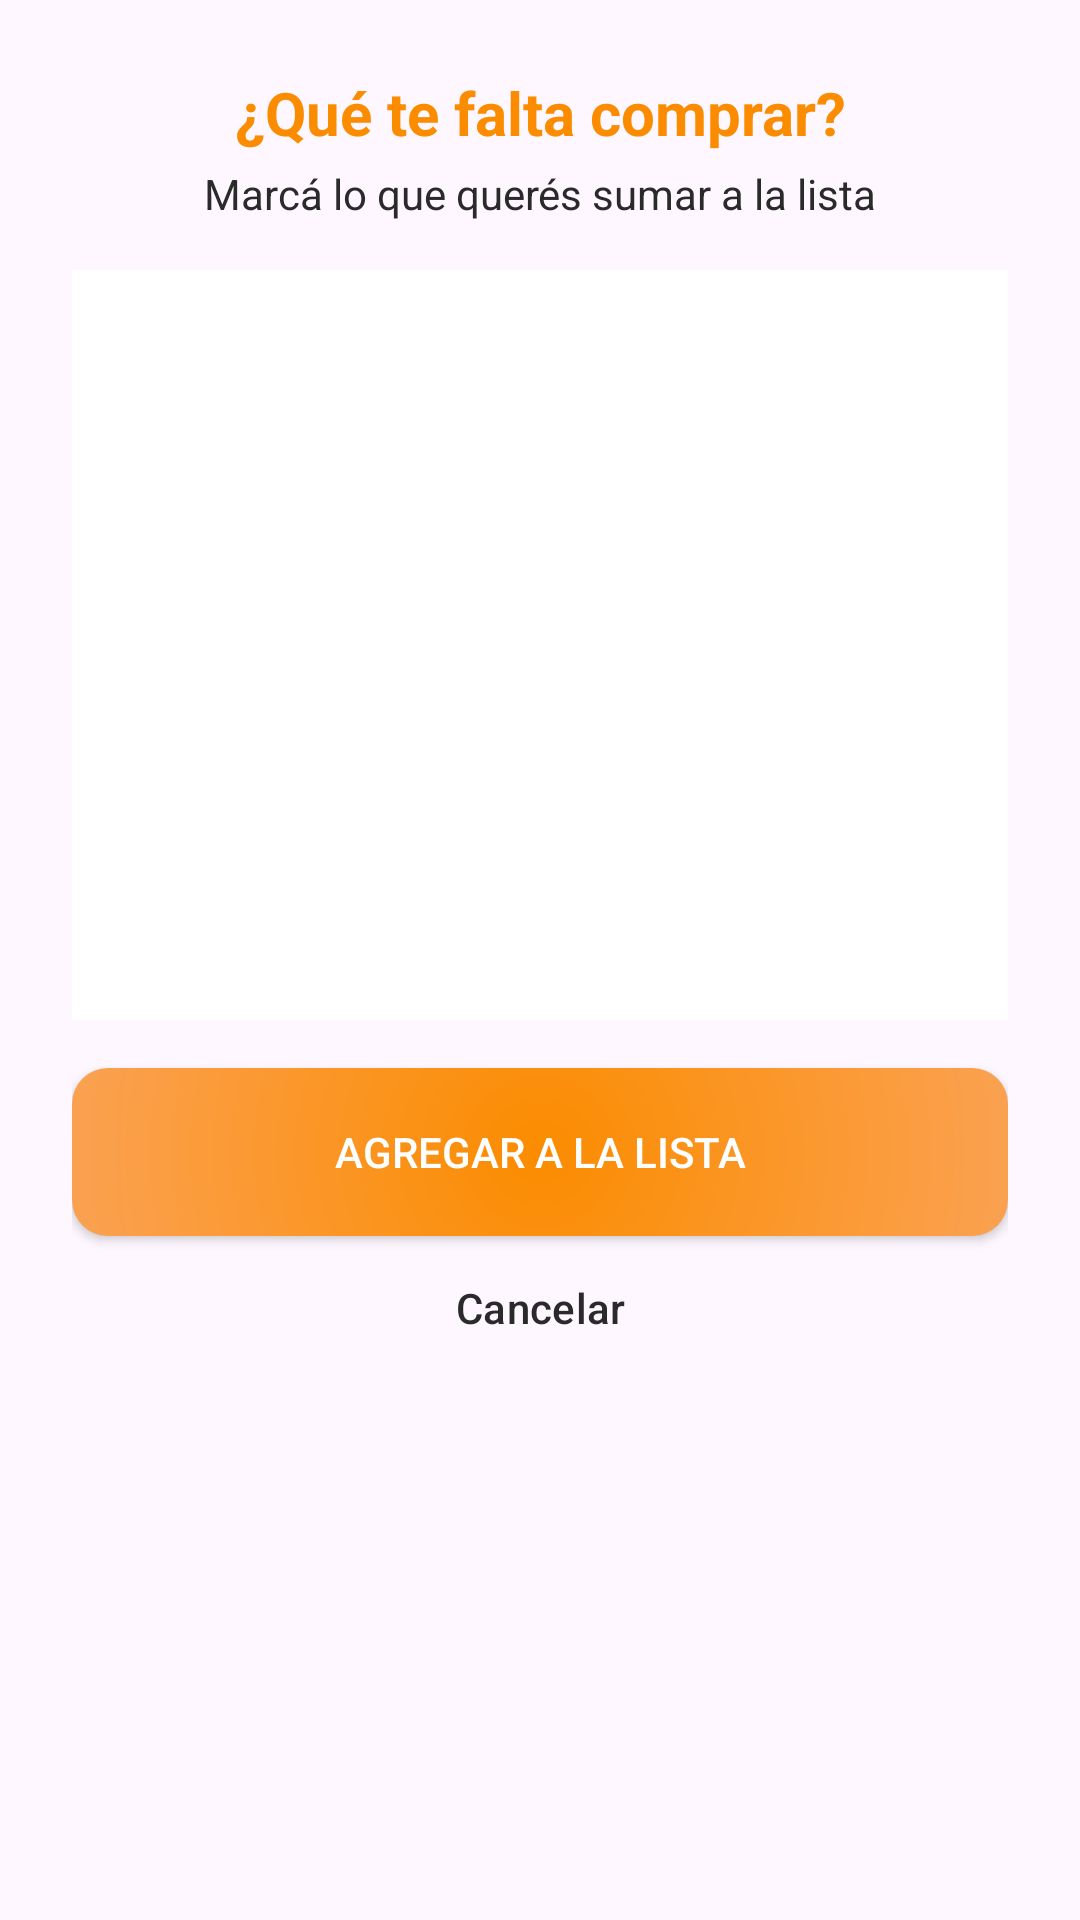

Layout XML and referenced resources for this Android screen:
<!-- AndroidManifest.xml: application theme Theme.RecetarIA -->
<!-- res/layout/dialog_seleccion_faltantes.xml -->
<?xml version="1.0" encoding="utf-8"?>
<LinearLayout xmlns:android="http://schemas.android.com/apk/res/android"
    xmlns:app="http://schemas.android.com/apk/res-auto"
    android:layout_width="match_parent"
    android:layout_height="wrap_content"
    android:background="@drawable/bg_dialog_redondeado"
    android:orientation="vertical"
    android:padding="24dp">

    <TextView
        android:layout_width="match_parent"
        android:layout_height="wrap_content"
        android:text="¿Qué te falta comprar?"
        android:textAlignment="center"
        android:textColor="@color/primario"
        android:textSize="20sp"
        android:textStyle="bold" />

    <TextView
        android:layout_width="match_parent"
        android:layout_height="wrap_content"
        android:layout_marginTop="4dp"
        android:text="Marcá lo que querés sumar a la lista"
        android:textAlignment="center"
        android:textColor="@color/gris_plomo"
        android:textSize="14sp" />

    <androidx.core.widget.NestedScrollView
        android:layout_width="match_parent"
        android:layout_height="250dp"
        android:layout_marginTop="16dp"
        android:background="@color/white">

        <LinearLayout
            android:id="@+id/containerChecks"
            android:layout_width="match_parent"
            android:layout_height="wrap_content"
            android:orientation="vertical"
            android:padding="8dp" />
    </androidx.core.widget.NestedScrollView>

    <androidx.appcompat.widget.AppCompatButton
        android:id="@+id/btnConfirmar"
        android:layout_width="match_parent"
        android:layout_height="56dp"
        android:layout_marginTop="16dp"
        android:background="@drawable/gradiente"
        android:text="AGREGAR A LA LISTA"
        android:textColor="@color/white"
        app:cornerRadius="12dp" />

    <Button
        android:id="@+id/btnCancelar"
        style="@style/Widget.Material3.Button.TextButton"
        android:layout_width="match_parent"
        android:layout_height="wrap_content"
        android:text="Cancelar"
        android:textColor="@color/gris_plomo" />

</LinearLayout>
<!-- resources referenced by this layout -->
<resources>
  <color name="gris_plomo">#2A2A2A</color>
  <color name="primario">#FB8C00</color>
  <color name="white">#FFFFFFFF</color>
  <!-- drawable gradiente (drawable) -->
  <?xml version="1.0" encoding="utf-8"?>
  <shape xmlns:android="http://schemas.android.com/apk/res/android"
      android:shape="rectangle">
  
      <gradient
          android:type="radial"
          android:startColor="@color/primario"
          android:endColor="#FAB291"
          android:gradientRadius="280dp"
          android:centerX="0.5"
          android:centerY="0.5"/>
      <corners
          android:radius="@dimen/radio_boton"
          />
  
  </shape>
  <style name="Theme.RecetarIA" parent="Base.Theme.RecetarIA" />
  <dimen name="radio_boton">12dp</dimen>
  <style name="Base.Theme.RecetarIA" parent="Theme.Material3.DayNight.NoActionBar">
          <item name="android:statusBarColor">@color/primario</item>
          <item name="android:windowLightStatusBar">false</item>
          <item name="android:navigationBarColor">@color/fondo_claro</item>
          <item name="android:windowLightNavigationBar" tools:targetApi="o_mr1">true</item>
      </style>
  <color name="fondo_claro">#FBF4E8</color>
</resources>
